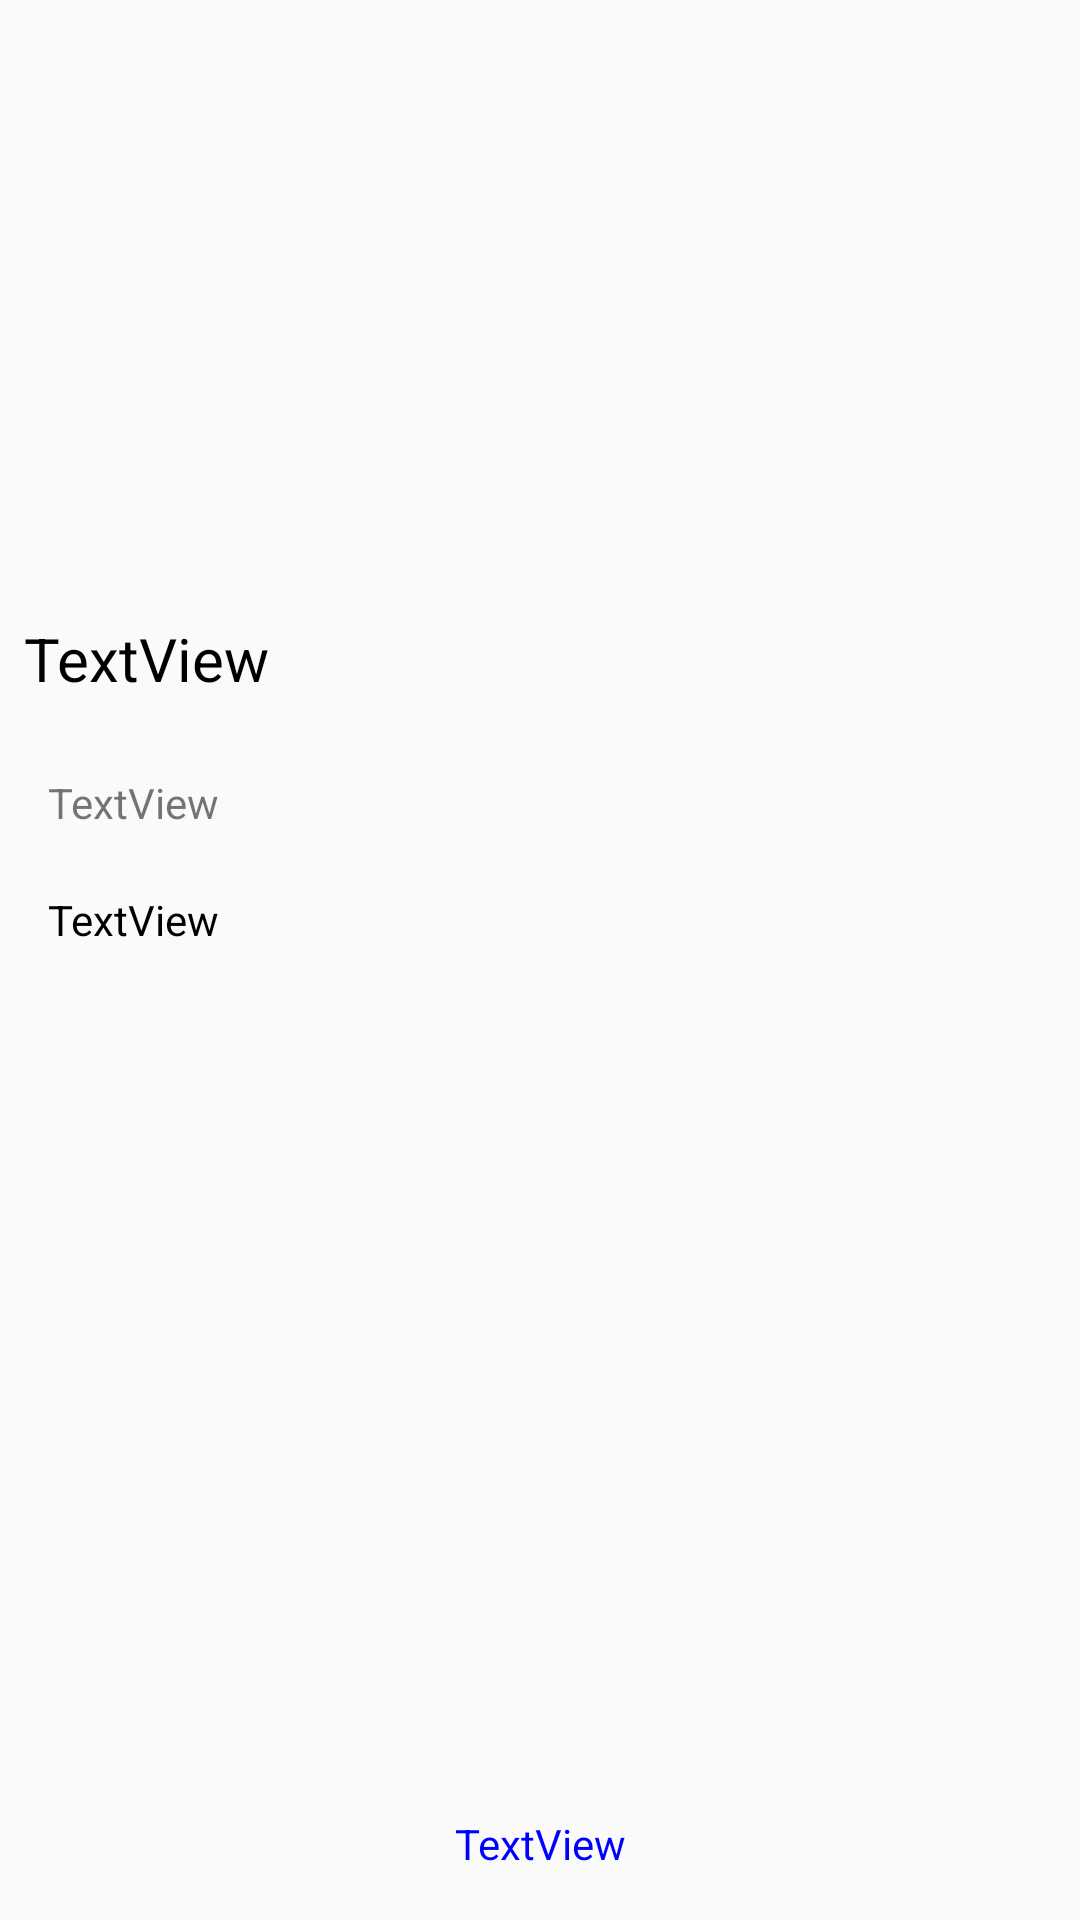

Here is an Android app screen rendered from its layout file. Give the layout XML and the strings, colors and styles it references.
<!-- AndroidManifest.xml: application theme AppTheme -->
<!-- res/layout/activity_detail.xml -->
<?xml version="1.0" encoding="utf-8"?>
<android.support.constraint.ConstraintLayout xmlns:android="http://schemas.android.com/apk/res/android"
    xmlns:app="http://schemas.android.com/apk/res-auto"
    xmlns:tools="http://schemas.android.com/tools"
    android:layout_width="match_parent"
    android:layout_height="match_parent"
    tools:context=".views.DetailActivity">

    <ImageView
        android:id="@+id/image"
        android:layout_width="150dp"
        android:layout_height="150dp"
        android:layout_marginTop="40dp"
        app:layout_constraintEnd_toEndOf="parent"
        app:layout_constraintStart_toStartOf="parent"
        app:layout_constraintTop_toTopOf="parent"
        app:srcCompat="@drawable/ic_launcher_background" />

    <TextView
        android:id="@+id/title"
        android:layout_width="match_parent"
        android:layout_height="wrap_content"
        android:layout_marginStart="8dp"
        android:layout_marginTop="16dp"
        android:layout_marginEnd="8dp"
        android:textSize="20sp"
        android:text="TextView"
        android:textColor="@color/colorBlack"
        app:layout_constraintEnd_toEndOf="parent"
        app:layout_constraintStart_toStartOf="parent"
        app:layout_constraintTop_toBottomOf="@+id/image" />

    <TextView
        android:id="@+id/detail"
        android:layout_width="0dp"
        android:layout_height="0dp"
        android:layout_marginStart="16dp"
        android:layout_marginTop="20dp"
        android:layout_marginEnd="16dp"
        android:layout_marginBottom="8dp"
        android:text="TextView"
        android:textColor="@color/colorBlack"
        android:textSize="14sp"
        app:layout_constraintBottom_toTopOf="@+id/textView5"
        app:layout_constraintEnd_toEndOf="parent"
        app:layout_constraintStart_toStartOf="parent"
        app:layout_constraintTop_toBottomOf="@+id/discription" />

    <TextView
        android:id="@+id/discription"
        android:layout_width="match_parent"
        android:layout_height="wrap_content"
        android:layout_marginStart="16dp"
        android:layout_marginTop="25dp"
        android:layout_marginEnd="16dp"
        android:text="TextView"
        app:layout_constraintEnd_toEndOf="parent"
        app:layout_constraintStart_toStartOf="parent"
        app:layout_constraintTop_toBottomOf="@+id/title" />

    <TextView
        android:id="@+id/textView5"
        android:layout_width="wrap_content"
        android:layout_height="wrap_content"
        android:layout_marginStart="16dp"
        android:layout_marginEnd="16dp"
        android:layout_marginBottom="16dp"
        android:text="TextView"
        android:textColor="@color/blue"
        app:layout_constraintBottom_toBottomOf="parent"
        app:layout_constraintEnd_toEndOf="parent"
        app:layout_constraintStart_toStartOf="parent" />
</android.support.constraint.ConstraintLayout>
<!-- resources referenced by this layout -->
<resources>
  <color name="blue">#0000FF</color>
  <color name="colorBlack">#000000</color>
  <style name="AppTheme" parent="Theme.AppCompat.Light.DarkActionBar">
          
          <item name="colorPrimary">@color/colorPrimary</item>
          <item name="colorPrimaryDark">@color/colorPrimaryDark</item>
          <item name="colorAccent">@color/colorAccent</item>
      </style>
  <color name="colorPrimary">#008577</color>
  <color name="colorPrimaryDark">#00574B</color>
  <color name="colorAccent">#D81B60</color>
</resources>
